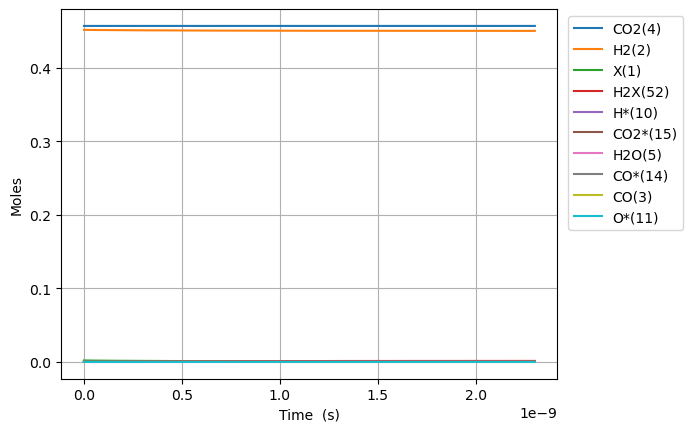

The data file committed next to this chart (first rows):
Time (s), Volume (m^3), N2, Ne, X(1), H2(2), CO(3), CO2(4), H2O(5), CH2O(6), HCOOH(7), CH3OH(8), HCOOCH3(9), H*(10), O*(11), OH*(12), H2O*(13), CO*(14), CO2*(15), HCO*(16), HCOO*(17), COOH*(18), CH2O*(19), CH3O*(20)
0.0, 0.0006812, 0.09156, 0.0, 0.002005, 0.4515, 0.0, 0.4569, 0.0, 0.0, 0.0, 0.0, 0.0, 0.0, 0.0, 0.0, 0.0, 0.0, 0.0, 0.0, 0.0, 0.0, 0.0, 0.0
7.172756774969819e-25, 0.0006812, 0.09156, 0.0, 0.002005, 0.4515, 1.6820011744781028e-63, 0.4569, -1.8443109502567515e-74, 8.73716912246925e-96, 2.800911790676317e-48, 2.5833769440886553e-137, 6.2452743803631895e-183, 1.6925871629012845e-18, 5.176138154731432e-48, 4.546646786220879e-50, 1.5799152087628977e-71, 5.221604622593625e-48, 1.9921192885657124e-20, 1.3429275614773183e-62, 4.800092721426775e-46, 2.086141614831048e-44, 4.4816097805794593e-85, -5.11603792891617e-113
2.0083718969915494e-24, 0.0006812, 0.09156, 0.0, 0.002005, 0.4515, 2.020787826351269e-62, 0.4569, 1.8222973370966625e-73, 5.315246738473595e-94, 7.842553013893688e-48, 4.079064301729323e-135, 4.043055415874248e-180, 4.739244056123579e-18, 3.1263874453940215e-47, 6.870893125519574e-49, 4.9675059136991914e-70, 3.195096376649199e-47, 5.57793400784753e-20, 1.5943235813707224e-61, 2.8992560082833716e-45, 1.2600295353559643e-43, 1.4090899443537972e-83, 2.6512276035737664e-111
4.5905643359806844e-24, 0.0006812, 0.09156, 0.0, 0.002005, 0.4515, 2.033313635896952e-61, 0.4569, 1.0050786922407088e-71, 2.3995564444831672e-92, 1.792583546032843e-47, 1.9485965344832533e-132, 1.3216991871855323e-176, 1.0832557842568092e-17, 1.505220975300326e-46, 7.391393322009871e-48, 1.1082232370469824e-68, 1.5791349085204067e-46, 1.2749563445865308e-19, 1.565316339756056e-60, 1.395866970065765e-44, 6.0664998158988555e-43, 3.1436021798343787e-82, 2.782571240243682e-109
9.754949213958954e-24, 0.0006812, 0.09156, 0.0, 0.002005, 0.4515, 1.8855327395397237e-60, 0.4569, 3.9556421805955857e-70, 9.060268584295278e-91, 3.8092400353197915e-47, 6.617430651149408e-130, 2.064788557071684e-173, 2.3019185415456805e-17, 6.573695455522761e-46, 6.793963890108479e-47, 2.0755794695537194e-67, 7.25309184453345e-46, 2.7092822319717445e-19, 1.3845045792917092e-59, 6.096117824543682e-44, 2.649399850804604e-42, 5.887619047644235e-81, 2.2215879432404922e-107
2.0083718969915493e-23, 0.0006812, 0.09156, 0.0, 0.002005, 0.4515, 1.731170784944808e-59, 0.4569, 1.3976175966199409e-68, 3.1434280951479965e-89, 7.842553013893686e-47, 1.9418203957329538e-127, 2.590948344375053e-170, 4.7392440561232974e-17, 2.7443884487536603e-45, 5.81237914464503e-46, 3.5850473702682334e-66, 3.3256263632180297e-45, 5.5779340058688025e-19, 1.1637595334926497e-58, 2.545009222123903e-43, 1.106072284155676e-41, 1.016939801065208e-79, 1.582465971786324e-105
4.074125848182857e-23, 0.0006812, 0.09156, 0.0, 0.002005, 0.4515, 1.6590862364391578e-58, 0.4569, 4.695410795520742e-67, 1.0468928228604617e-87, 1.5909178971041475e-46, 5.316252230483499e-125, 2.9314124516169304e-167, 9.613895085278036e-17, 1.1211722281225897e-44, 4.805787475343373e-45, 5.9566098219859165e-65, 1.6017509756568146e-44, 1.1315237550169445e-18, 9.541203990060007e-58, 1.0397193355540586e-42, 4.5186661831537297e-41, 1.6896607732377527e-78, 1.0675898499126074e-103
8.205633750565473e-23, 0.0006812, 0.09156, 0.0, 0.002005, 0.4515, 1.731881938297987e-57, 0.4569, 1.539220793232161e-65, 3.4172326969627835e-86, 3.2042430885337047e-46, 1.4070397620005983e-122, 3.1537846119880065e-164, 1.9363197143585518e-16, 4.531957403044046e-44, 3.90798655941793e-44, 9.71077737835431e-64, 8.439943962461031e-44, 2.2789844624796825e-18, 7.726714730787417e-57, 4.2027120070538835e-42, 1.8265171183888587e-40, 2.754573783090861e-77, 7.013630298225063e-102
1.6468649555330704e-22, 0.0006812, 0.09156, 0.0, 0.002005, 0.4515, 2.019049884101197e-56, 0.4569, 4.985023749705462e-64, 1.1043906627241036e-84, 6.430893471392819e-46, 3.6622488041265403e-120, 3.3098546557706272e-161, 3.88618012601925e-16, 1.822280137132033e-43, 3.1519327318108312e-43, 1.5682931402926137e-62, 4.97421286894204e-43, 4.5739058718155966e-18, 6.219132819440098e-56, 1.689892187480303e-41, 7.344344999109938e-40, 4.4486449036899834e-76, 4.5475842821731537e-100
3.299468116486117e-22, 0.0006812, 0.09156, 0.0, 0.002005, 0.4515, 2.6233311331754982e-55, 0.4569, 1.6047959213297224e-62, 3.5515555329399166e-83, 1.2884194237111054e-45, 9.4532577742785e-118, 3.4311117833560718e-158, 7.785900949337457e-16, 7.308158367111406e-43, 2.531803771780909e-42, 2.520985419050574e-61, 3.262619608491287e-42, 9.163748668129184e-18, 4.990463376967753e-55, 6.77722488731674e-41, 2.945410827867738e-39, 7.151069603958148e-75, 2.929439293496716e-98
6.604674438392209e-22, 0.0006812, 0.09156, 0.0, 0.002005, 0.4515, 3.70936994388784e-54, 0.4569, 5.150740865745554e-61, 1.1393072219083774e-81, 2.579079576854776e-45, 2.4300587299308358e-115, 3.535045249761498e-155, 1.5585342595961114e-15, 2.927075250270069e-42, 2.029554084918515e-41, 4.0429744085649003e-60, 2.3222616099447505e-41, 1.8343434171323387e-17, 3.9984450991138187e-54, 2.714426052323008e-40, 1.1797006487694436e-38, 1.1468378286938722e-73, 1.880941508250414e-96
1.3215087082204395e-21, 0.0006812, 0.09156, 0.0, 0.002005, 0.4515, 5.543725799963589e-53, 0.4569, 1.6507043056035166e-59, 3.65028692077714e-80, 5.1603998831425355e-45, 6.233822633813832e-113, 3.6309883040239502e-152, 3.118422588915739e-15, 1.1715929121872028e-41, 1.6252892885310074e-40, 6.476287106281477e-59, 1.7424485797488533e-40, 3.6702804819979887e-17, 3.2011897610283405e-53, 1.0864787138876423e-39, 4.721876979630538e-38, 1.8370788754131138e-72, 1.2057599198569408e-94
2.6435912369828765e-21, 0.0006812, 0.09156, 0.0, 0.002005, 0.4515, 8.556588617709431e-52, 0.4569, 5.286204622842612e-58, 1.1688142788032727e-78, 1.0323040495724927e-44, 1.597512081074619e-110, 3.723838367050723e-149, 6.23819924753458e-15, 4.687897731630211e-41, 1.300890136584228e-39, 1.0368085758115334e-57, 1.3477691138994181e-39, 7.34215446863654e-17, 2.56192864684083e-52, 4.347337206845208e-39, 1.889365841557953e-37, 2.94104503433298e-71, 7.72315106018802e-93
5.28775629450775e-21, 0.0006812, 0.09156, 0.0, 0.002005, 0.4515, 1.3439699270446637e-50, 0.4569, 1.6922178225945714e-56, 3.741370536121109e-77, 2.0648321721000376e-44, 4.091767669534124e-108, 3.816157110406681e-146, 1.2477752564690608e-14, 1.8754644536733725e-40, 1.040975617116354e-38, 1.6593759897346075e-56, 1.059730261651538e-38, 1.4685901869542689e-16, 2.0499384549987556e-51, 1.739223683051945e-38, 7.558693621353498e-37, 4.707070079552992e-70, 4.94485257859438e-91
1.0576086409557498e-20, 0.0006812, 0.09156, 0.0, 0.002005, 0.4515, 2.1302785748648513e-49, 0.4569, 5.4161086002677315e-55, 1.1974304059595895e-75, 4.1298884173324835e-44, 1.0477757947028112e-105, 3.9092994806790277e-143, 2.4956859198676044e-14, 7.502470697114775e-40, 8.328858476032501e-38, 2.655387459679314e-55, 8.403883182980705e-38, 2.9373394381871503e-16, 1.640116546275039e-50, 6.95750669100036e-38, 3.023723501468777e-36, 7.532502757292828e-69, 3.16538659708773e-89
2.1152746639656994e-20, 0.0006812, 0.09156, 0.0, 0.002005, 0.4515, 3.392384293956967e-48, 0.4569, 1.7333163658580338e-53, 3.832118984011109e-74, 8.260000910636344e-44, 2.6827182425388915e-103, 4.004011349926702e-140, 4.991507246534045e-14, 3.001114647877648e-39, 6.663507228588644e-37, 4.248928655755649e-54, 6.693518375032182e-37, 5.874837024859812e-16, 1.3121716342479643e-49, 2.7831525264193376e-37, 1.2095386004289082e-35, 1.2053187488978121e-67, 2.026102856039542e-87
4.230606709985599e-20, 0.0006812, 0.09156, 0.0, 0.002005, 0.4515, 5.414963286700455e-47, 0.4569, 5.5468693384580864e-52, 1.2263549691351647e-72, 1.6520225942673284e-43, 6.868540138573793e-101, 4.100752195146317e-137, 9.983149899344336e-14, 1.2004775154377156e-38, 5.330972377330176e-36, 6.798532816676327e-53, 5.3429771524293415e-36, 1.1749828535035035e-15, 1.0497879964764873e-48, 1.1133129442830048e-36, 4.838252703179288e-35, 1.9286784092373822e-66, 1.296835578895901e-85
8.461270802025397e-20, 0.0006812, 0.09156, 0.0, 0.002005, 0.4515, 8.653654754555554e-46, 0.4569, 1.7750382622247259e-50, 3.924601156776087e-71, 3.304067673364416e-43, 1.758576239376857e-98, 4.1998884404528458e-134, 1.9966435202874562e-13, 4.802078054819912e-38, 4.264841997009214e-35, 1.0877850024382314e-51, 4.2696440749766533e-35, 2.3499796902723377e-15, 8.398815999765723e-48, 4.453531350237051e-36, 1.9353206617624912e-34, 3.086256232167354e-65, 8.300777440761353e-84
1.6922598986104995e-19, 0.0006812, 0.09156, 0.0, 0.002005, 0.4515, 1.3837602676888498e-44, 0.4569, 5.680179889342498e-49, 1.2560058327282748e-69, 6.6081589946136116e-43, 4.502914855687146e-96, 4.3018485291735163e-131, 3.993300580157357e-13, 1.9210343623013917e-37, 3.411895166011744e-34, 1.7404717861994668e-50, 3.4138162002350165e-34, 4.699967502759733e-15, 6.719752437246199e-47, 1.7816090170619726e-35, 7.741321168389336e-34, 4.9390620045696284e-64, 5.313613727841418e-82
3.384525535426419e-19, 0.0006812, 0.09156, 0.0, 0.002005, 0.4515, 2.21335184251774e-43, 0.4569, 1.8176624886005783e-47, 4.020014727545046e-68, 1.3216360246227841e-42, 1.1532097386503552e-93, 4.407316895742493e-128, 7.986614696552585e-13, 7.687272818478345e-37, 2.7295182484684493e-33, 2.7847674222721453e-49, 2.7302869755284096e-33, 9.399919683650402e-15, 5.3768735055661056e-46, 7.127953490090533e-35, 3.096535659787384e-33, 7.905758525443006e-63, 3.402077013137558e-80
6.7690568090582575e-19, 0.0006812, 0.09156, 0.0, 0.002005, 0.4515, 3.540815323739331e-42, 0.4569, 5.816500523349208e-46, 1.2869048771893026e-66, 2.6433060500438817e-42, 2.9545551104410495e-91, 1.2070260348937426e-124, 1.5973242915964744e-12, 3.0799158542845506e-36, 2.1836050263571827e-32, 4.455637626547371e-48, 2.1839130175881545e-32, 1.8799730270030686e-14, 4.303194081289916e-45, 2.852384405779641e-34, 1.2386152929203285e-32, 1.2659560117687717e-61, 2.179055234544089e-78
1.3538119356321934e-18, 0.0006812, 0.09156, 0.0, 0.002005, 0.4515, 5.664815368010714e-41, 0.4569, 1.8612595749061297e-44, 4.121281507686274e-65, 5.287122517257835e-42, 7.575592692603506e-89, 1.2396749202709745e-121, 3.1946499301275867e-12, 1.2399855399751694e-35, 1.7468635225400425e-31, 7.129027452890942e-47, 1.7469875205274005e-31, 3.7598976348670676e-14, 3.4452598096776794e-44, 1.1419139062875621e-33, 4.954459953836848e-32, 2.0288353694409169e-60, 1.3967990156668158e-76
2.707624445084929e-18, 0.0006812, 0.09156, 0.0, 0.002005, 0.4515, 9.06314991595843e-40, 0.4569, 5.955885808743599e-43, 1.3208463154865965e-63, 1.0582378575494015e-41, 1.9454607968806614e-86, 1.2754288006616179e-118, 6.3893011857845366e-12, 5.088346870315769e-35, 1.3974559483181367e-30, 1.1406447776302025e-45, 1.3975068308808456e-30, 7.519596818933388e-14, 2.760531277351953e-43, 4.575330997226089e-33, 1.981781117287944e-31, 3.256720777112805e-59, 8.967726855324764e-75
4.061436954537664e-18, 0.0006812, 0.09156, 0.0, 0.002005, 0.4515, 3.428702941272591e-39, 0.4569, 2.8493757224617946e-42, 6.18330785364328e-63, 1.5895059675465335e-41, 1.493868753671139e-85, 7.705605765713742e-118, 9.583952420036204e-12, 1.1096707315377043e-34, 4.148637972430501e-30, 4.348708751527995e-45, 4.148748936076817e-30, 1.127914597732341e-13, 7.90143557031379e-43, 9.735632146567315e-33, 4.211280135827762e-31, 1.2435776312464755e-58, 5.122936125665263e-74
5.4152494639903994e-18, 0.0006812, 0.09156, 0.0, 0.002005, 0.4515, 8.924741585536468e-39, 0.4569, 9.430349440449771e-42, 1.99622444905142e-62, 2.1241503654636592e-41, 7.85055760403274e-85, 7.577050709960018e-117, 1.2778603632882588e-11, 1.9510964112108164e-34, 9.039526358877047e-30, 1.1700523018963996e-44, 9.039721459600803e-30, 1.5038545116024132e-13, 1.6682719860755198e-42, 1.6629633432083778e-32, 7.183940757924733e-31, 3.351759706180079e-58, 2.006701109146622e-73
8.122874482895871e-18, 0.0006812, 0.09156, 0.0, 0.002005, 0.4515, 3.275155042953272e-38, 0.4569, 5.502140549152315e-41, 1.1007099585044078e-61, 3.210486918856208e-41, 1.3364178188014556e-83, 4.311625077700793e-115, 1.9167906008338446e-11, 4.309290911633542e-34, 2.623813257585506e-29, 4.732478211614427e-44, 2.623856347224468e-29, 2.2556991324969142e-13, 4.564668480439075e-42, 3.4513483301278943e-32, 1.4873409672781602e-30, 1.3610600609334186e-57, 1.6867639625131137e-72
1.0830499501801343e-17, 0.0006812, 0.09156, 0.0, 0.002005, 0.4515, 8.492523410435347e-38, 0.4569, 1.8305954303195862e-40, 3.5363619351563104e-61, 4.3336913539641165e-41, 7.19667826087124e-83, 3.212535907691483e-114, 2.5557208305079388e-11, 7.881367409159267e-34, 5.73783114242314e-29, 1.281898636895895e-43, 5.737909947622013e-29, 3.007488590773446e-13, 9.566710602396685e-42, 5.884097944663971e-32, 2.5295729808950337e-30, 3.697314861578765e-57, 6.642344617454964e-72
1.3538124520706815e-17, 0.0006812, 0.09156, 0.0, 0.002005, 0.4515, 1.856828414999459e-37, 0.4569, 4.935857432202836e-40, 9.251976437142646e-61, 5.521216148932645e-41, 3.023252063367358e-82, 1.9548673240449577e-113, 3.1946510517482904e-11, 1.3098328591863373e-33, 1.076465859117435e-28, 2.879746650967731e-43, 1.0764789555939556e-28, 3.75921895024566e-13, 1.7445989496241763e-41, 9.011913212921428e-32, 3.86460894979512e-30, 8.331239239441036e-57, 2.0903301344228485e-71
1.8953374558517755e-17, 0.0006812, 0.09156, 0.0, 0.002005, 0.4515, 7.141709477971116e-37, 0.4569, 2.9096474056365644e-39, 5.201429497133131e-60, 8.311363694700187e-41, 8.155331792405574e-81, 1.2473898240266597e-111, 4.47251146839799e-11, 3.193860328416663e-33, 2.9452028985148412e-28, 1.1167297102017213e-42, 2.945234830005054e-28, 5.262498687642745e-13, 4.627975242757848e-41, 1.7427307299674658e-31, 7.431474609118172e-30, 3.261623991273459e-56, 1.9229310638245468e-70
2.978387463413964e-17, 0.0006812, 0.09156, 0.0, 0.002005, 0.4515, 4.7134777712962604e-36, 0.4569, 3.2050555451459585e-38, 5.584059893326633e-59, 1.7486828754103423e-40, 4.7198951757421755e-79, 1.824042063010898e-109, 7.028232199005217e-11, 1.3409104521122468e-32, 1.1695116740108323e-27, 7.182447995138774e-42, 1.1695250784337516e-27, 8.26833881845132e-13, 1.808471024389842e-40, 4.302006077714443e-31, 1.8130381970183114e-29, 2.1397107729380503e-55, 3.6433095009408063e-69
4.061437470976153e-17, 0.0006812, 0.09156, 0.0, 0.002005, 0.4515, 1.5539998212060817e-35, 0.4569, 1.3657327518698965e-37, 2.3711671438425128e-58, 3.519190550809645e-40, 3.613617013305494e-78, 1.895965291963462e-108, 9.5839527925717e-11, 3.7712214422297073e-32, 2.927679706387313e-27, 2.370298267646721e-41, 2.9277174031978813e-27, 1.1273219209269429e-12, 4.525352040641256e-40, 8.054357067844365e-31, 3.358686395211144e-29, 7.159029119059397e-55, 1.947458508810439e-68
6.227537486100529e-17, 0.0006812, 0.09156, 0.0, 0.002005, 0.4515, 8.986825236589212e-35, 0.4569, 1.264852236745464e-36, 2.2203073246022292e-57, 1.3492438558140691e-39, 1.681041179443549e-76, 2.859202575009332e-106, 1.4695393568705365e-10, 1.8944769683533724e-31, 1.069898710521201e-26, 1.3551050082643621e-40, 1.0699176464303905e-26, 1.7280103212316218e-12, 1.6758968952119753e-39, 1.9315332934117325e-30, 7.87676470066432e-29, 4.2489818437724267e-54, 3.080022007045545e-67
1.0559737516349282e-16, 0.0006812, 0.09156, 0.0, 0.002005, 0.4515, 8.112994678287137e-34, 0.4569, 2.0022260822262864e-35, 3.646587815846555e-56, 1.0145798436770262e-38, 1.7182793469708972e-74, 9.078940869641184e-104, 2.4918273476996784e-10, 1.5899876111546657e-30, 5.360432323046911e-26, 1.1906364807411028e-39, 5.360591242679553e-26, 2.9282374433112085e-12, 8.723441863622698e-39, 5.800394475820747e-30, 2.2619564309548914e-28, 4.0285219143869716e-53, 9.441686707642459e-66
1.4891937546598036e-16, 0.0006812, 0.09156, 0.0, 0.002005, 0.4515, 2.9538719899912812e-33, 0.4569, 9.539106823758428e-35, 1.772705177103605e-55, 3.650627157811583e-38, 1.4938727588822756e-73, 1.0588146655807675e-102, 3.514115119333962e-10, 5.6962616716936e-30, 1.4664322317600952e-25, 4.389968423289834e-39, 1.4664891657918e-25, 4.126933018652169e-12, 2.456240164403748e-38, 1.197487157470282e-29, 4.497061143607919e-28, 1.5581501599579e-52, 5.807640520510246e-65
1.922413757684679e-16, 0.0006812, 0.09156, 0.0, 0.002005, 0.4515, 7.673281592387535e-33, 0.4569, 3.0827105210858166e-34, 5.84737738189711e-55, 9.562347469458622e-38, 8.326455003693398e-73, 9.95868670559441e-102, 4.536402671773464e-10, 1.4693234922807827e-29, 3.087821161179601e-25, 1.158159921116519e-38, 3.0879680198783058e-25, 5.324098916801115e-12, 5.311871483205498e-38, 2.066268509066057e-29, 7.492914819190629e-28, 4.30532100152348e-52, 2.3554864761079166e-64
2.3556337607095545e-16, 0.0006812, 0.09156, 0.0, 0.002005, 0.4515, 1.6504862410380825e-32, 0.4569, 7.997681176492869e-34, 1.5495491784479117e-54, 2.0795728901598312e-37, 3.615000263219397e-72, 7.068987974881568e-101, 5.558690005017403e-10, 3.148357850648646e-29, 5.595845021722822e-25, 2.524768049189656e-38, 5.596159700456204e-25, 6.519737061426112e-12, 9.87724034986804e-38, 3.20769598060902e-29, 1.124944212280339e-27, 9.832714120689816e-52, 7.539674766338215e-64
3.222073766759305e-16, 0.0006812, 0.09156, 0.0, 0.002005, 0.4515, 5.416255286002499e-32, 0.4569, 3.597404311516217e-33, 7.299926143364335e-54, 6.96967024308192e-37, 4.5629760172530474e-71, 2.1082942088318505e-99, 7.60326401391442e-10, 1.029221245252801e-28, 1.3994952898778035e-24, 8.465174024045309e-38, 1.399598161437005e-24, 8.906437200017495e-12, 2.5946021598335264e-37, 6.386615303661128e-29, 2.104424280028974e-27, 3.627485727003826e-51, 5.066783847317455e-63
4.088513772809056e-16, 0.0006812, 0.09156, 0.0, 0.002005, 0.4515, 1.3449356247888497e-31, 0.4569, 1.114899672117069e-32, 2.344916002577226e-53, 1.758429878564162e-36, 2.5583028381428582e-70, 1.7870747929617135e-98, 9.647837146015998e-10, 2.551122807568326e-28, 2.8225931977568913e-24, 2.133415864317992e-37, 2.8228481866927477e-24, 1.1287048801138373e-11, 5.4761938505480295e-37, 1.090235187812135e-28, 3.388086863640681e-27, 9.9141694875141e-51, 2.036354929918077e-62
4.954953778858807e-16, 0.0006812, 0.09156, 0.0, 0.002005, 0.4515, 2.8279052456356428e-31, 0.4569, 2.803654075190041e-32, 6.100406274521901e-53, 3.7390694833872916e-36, 1.065967909926719e-69, 1.1041175769396458e-97, 1.1692409401312298e-09, 5.3586864409011215e-28, 4.9927750394409416e-24, 4.529371925791283e-37, 4.9933106533304885e-24, 1.3661588003236527e-11, 1.0117522750606755e-36, 1.6929378830424731e-28, 4.975869496609637e-27, 2.271444961460062e-50, 6.395334265113177e-62
6.687833790958309e-16, 0.0006812, 0.09156, 0.0, 0.002005, 0.4515, 9.359902801900635e-31, 0.4569, 1.2951701358328193e-31, 3.0931489139029905e-52, 1.255962741156673e-35, 2.0908597358806803e-68, 5.194989702588955e-96, 1.578155128144874e-09, 1.7717458365021417e-27, 1.220694592105174e-23, 1.5148075753538235e-36, 1.2208716860413784e-23, 1.8392511661694555e-11, 2.70628239944148e-36, 3.417301464705007e-28, 9.063552470169245e-27, 9.061814374487275e-50, 5.167343352294045e-61
8.420713803057811e-16, 0.0006812, 0.09156, 0.0, 0.002005, 0.4515, 2.3417202774802164e-30, 0.4569, 4.075028676906463e-31, 1.0448110411949208e-51, 3.170786137615782e-35, 1.3789112048964308e-67, 5.233812183926487e-95, 1.9870689654244897e-09, 4.430476710365398e-27, 2.429852622816225e-23, 3.808739016864842e-36, 2.4302954770653173e-23, 2.3099332325894074e-11, 5.838228989537208e-36, 5.941253426698695e-28, 1.436699020778008e-26, 2.6334870139039897e-49, 2.3065302731015617e-60
1.0153593815157313e-15, 0.0006812, 0.09156, 0.0, 0.002005, 0.4515, 4.9222357165919376e-30, 0.4569, 1.0254957991284806e-30, 2.797627957270071e-51, 6.711369254863311e-35, 6.196212758756424e-67, 3.4616537481148457e-94, 2.395982451962188e-09, 9.310172767393511e-27, 4.2506207332296446e-23, 8.030301445520341e-36, 4.2515513608320956e-23, 2.77821727149907e-11, 1.098481613839176e-35, 9.389382140715019e-28, 2.0885703050153649e-26, 6.3130145457461435e-49, 7.682094104005854e-60
1.1886473827256814e-15, 0.0006812, 0.09156, 0.0, 0.002005, 0.4515, 9.198491197449632e-30, 0.4569, 2.2295318125733974e-30, 6.446290693250476e-51, 1.2618891629103113e-34, 2.2510471051790978e-66, 1.8201477889385427e-93, 2.8048955877500374e-09, 1.7395428365943823e-26, 6.805781993538364e-23, 1.5041394260614837e-35, 6.807520839478639e-23, 3.244115481646224e-11, 1.880843721681861e-35, 1.3882068579433686e-27, 2.8619211868239475e-26, 1.3313413940980475e-48, 2.1437277265689465e-59
1.3619353839356316e-15, 0.0006812, 0.09156, 0.0, 0.002005, 0.4515, 1.5788896655070787e-29, 0.4569, 4.3648929795001684e-30, 1.3335108820034355e-50, 2.1784663474433922e-34, 7.034211280519314e-66, 7.95566710588139e-93, 3.213808372780051e-09, 2.9854940891191104e-26, 1.0217229479142226e-22, 2.586996049663923e-35, 1.0220213830830558e-22, 3.7076400074090605e-11, 3.0053718808122447e-35, 1.9535816977138965e-27, 3.756703736653436e-26, 2.5587744971832215e-48, 5.271609487873081e-59
1.708511386355532e-15, 0.0006812, 0.09156, 0.0, 0.002005, 0.4515, 3.883573892841583e-29, 0.4569, 1.340626329358563e-29, 4.546435511732153e-50, 5.417659238297109e-34, 5.364261838414742e-65, 1.1719223402984985e-91, 4.031632890534375e-09, 7.342129079641505e-26, 2.009227418981176e-22, 6.387100724452992e-35, 2.009961377594361e-22, 4.627616314456308e-11, 6.61516007104958e-35, 3.47749676241476e-27, 5.910372111958451e-26, 7.756109157637722e-48, 2.4753248991964778e-58
2.1705461358714172e-15, 0.0006812, 0.09156, 0.0, 0.002005, 0.4515, 1.0054134526865898e-28, 0.4569, 4.4019883853282044e-29, 1.6884546673721607e-49, 1.4225851171714561e-33, 4.442720281264507e-64, 1.740019990070624e-90, 5.121906271511253e-09, 1.9005021231723396e-25, 4.0986643632330967e-22, 1.6617866036941727e-34, 4.100564300141778e-22, 5.839549246003572e-11, 1.5383835244054022e-34, 6.44859737239791e-27, 9.535959341181066e-26, 2.5704397953425934e-47, 1.2986686009455099e-57
2.6325808853873024e-15, 0.0006812, 0.09156, 0.0, 0.002005, 0.4515, 2.1645678211375065e-28, 0.4569, 1.1499147597269973e-28, 4.918771586477302e-49, 3.105114052468796e-33, 2.6873101001072657e-63, 1.762622234400852e-89, 6.212177158600303e-09, 4.0911284181325205e-25, 7.275266057430498e-22, 3.5962710070906336e-34, 7.279356171196108e-22, 7.035088664522196e-11, 3.059163038770393e-34, 1.0664981631832892e-26, 1.4022882154842861e-25, 6.88569777719829e-47, 5.091900755279502e-57
3.0946156349031876e-15, 0.0006812, 0.09156, 0.0, 0.002005, 0.4515, 4.115472741229253e-28, 0.4569, 2.5672619998747497e-28, 1.2063032442830545e-48, 5.9821495163088635e-33, 1.1171465508346743e-62, 1.0795279808745195e-88, 7.3024455516430565e-09, 7.777624796581524e-25, 1.175690749319623e-21, 6.874247660109019e-34, 1.1764683569783477e-21, 8.214456261645752e-11, 5.464991676156469e-34, 1.629763009659821e-26, 1.9370233842719903e-25, 1.5858911653210119e-46, 1.58306323390019e-56
3.556650384419073e-15, 0.0006812, 0.09156, 0.0, 0.002005, 0.4515, 7.150770905198018e-28, 0.4569, 5.120238612435404e-28, 2.616206574568885e-48, 1.0527447832339251e-32, 3.8136770213485334e-62, 5.150974219188212e-88, 8.392711450478753e-09, 1.351260690185047e-24, 1.7757049441928264e-21, 1.2011114717601096e-33, 1.777056001830081e-21, 9.377870807118494e-11, 9.024856860683917e-34, 2.3502781991360708e-26, 2.5577108775576166e-25, 3.2729573979159956e-46, 4.219040410671497e-56
4.018685133934959e-15, 0.0006812, 0.09156, 0.0, 0.002005, 0.4515, 1.1608703389842318e-27, 0.4569, 9.378309005853022e-28, 5.1673893905842816e-48, 1.7302119582745013e-32, 1.124853318342544e-61, 2.070562491938697e-87, 9.482974854944188e-09, 2.1934669202067338e-24, 2.548452444535147e-21, 1.961317612770695e-33, 2.5506456884164734e-21, 1.0525548027640222e-10, 1.403601795368072e-33, 3.242154459356204e-26, 3.2642602209647543e-25, 6.2095148049091095e-46, 1.0007627987892457e-55
4.4807198834508444e-15, 0.0006812, 0.09156, 0.0, 0.002005, 0.4515, 1.786866222635604e-27, 0.4569, 1.6075653518695981e-27, 9.490578574633121e-48, 2.695207498163793e-32, 2.9703851380494533e-61, 7.214064668775851e-87, 1.057323576487393e-08, 3.375994471676357e-24, 3.514393090133025e-21, 3.0374996170147365e-33, 3.5177689053047866e-21, 1.1657700819426515e-10, 2.0818365458045092e-33, 4.3182304911134927e-26, 4.0565810441881547e-25, 1.1027880680121514e-45, 2.1701110361799953e-55
4.94275463296673e-15, 0.0006812, 0.09156, 0.0, 0.002005, 0.4515, 2.6354051525283205e-27, 0.4569, 2.6127014742729008e-27, 1.6435185872304767e-47, 4.0214286623387985e-32, 7.177093849711122e-61, 2.2432564212969606e-86, 1.1663494180100146e-08, 4.978747780799851e-24, 4.6935388437426176e-21, 4.5088554173853085e-33, 4.698517568821278e-21, 1.2774539113613194e-10, 2.971514784059613e-33, 5.590019776231938e-26, 4.934583060418712e-25, 1.8561545190944764e-45, 4.37716223096162e-55
5.4047893824826156e-15, 0.0006812, 0.09156, 0.0, 0.002005, 0.4515, 3.7527652612958725e-27, 0.4569, 4.0649105261561504e-27, 2.7118922077495786e-47, 5.791310066521351e-32, 1.6108297553306305e-60, 6.3368732653804924e-86, 1.2753750100452841e-08, 7.089043678651821e-24, 6.105495057686001e-21, 6.464121960854122e-33, 6.112584413512273e-21, 1.387627009369707e-10, 4.108787842166784e-33, 7.067934827926908e-26, 5.898176085858912e-25, 2.988641415280663e-45, 8.315580976867167e-55
5.866824131998501e-15, 0.0006812, 0.09156, 0.0, 0.002005, 0.4515, 5.189464510357132e-27, 0.4569, 6.0974893961000086e-27, 4.296296162718285e-47, 8.096643309478639e-32, 3.3967189582756767e-60, 1.6508027074273413e-85, 1.3844003525759674e-08, 9.802178645240389e-24, 7.76943327812632e-21, 9.002643580938969e-33, 7.779236364799917e-21, 1.4963098048469863e-10, 5.531719495393941e-33, 8.761226227193806e-26, 6.947270019688871e-25, 4.635018779485992e-45, 1.502048710845785e-54
6.328858881514387e-15, 0.0006812, 0.09156, 0.0, 0.002005, 0.4515, 6.999778516851148e-27, 0.4569, 8.867402803453374e-27, 6.574825866366491e-47, 1.1038112387876836e-31, 6.788913375178017e-60, 4.012112203848243e-85, 1.4934254455846207e-08, 1.3220515376056369e-23, 9.704134941356618e-21, 1.2234249256887346e-32, 9.71735732436192e-21, 1.6035224598823195e-10, 7.279818000741533e-33, 1.0678195289539113e-25, 8.081774865726426e-25, 6.961845576510778e-45, 2.5982205118840748e-54
6.790893631030272e-15, 0.0006812, 0.09156, 0.0, 0.002005, 0.4515, 9.242064011476746e-27, 0.4569, 1.2556642334553481e-26, 9.765079841552438e-47, 1.472594265568527e-31, 1.2950806552551792e-59, 9.179161758163151e-85, 1.6024502890535715e-08, 1.745408996382018e-23, 1.192796139652917e-20, 1.6280505848695953e-32, 1.19454188010782e-20, 1.7092848540209694e-10, 9.394128840762572e-33, 1.2826127541817846e-25, 9.301600710536125e-25, 1.0170402703891498e-44, 4.3292858542870986e-54
7.252928380546157e-15, 0.0006812, 0.09156, 0.0, 0.002005, 0.4515, 1.1978261247299498e-26, 0.4569, 1.7374185047857235e-26, 1.4130482454005383e-46, 1.927934560114511e-31, 2.3717600363863856e-59, 1.9923099056248385e-84, 1.7114748829649456e-08, 2.2619669974863572e-23, 1.44589001368722e-20, 2.1274691020160377e-32, 1.4481525202780224e-20, 1.813616607987881e-10, 1.1916807744919834e-32, 1.5211494062967375e-25, 1.0606657746200723e-24, 1.450180647185035e-44, 6.980705069287146e-54
7.714963130062043e-15, 0.0006812, 0.09156, 0.0, 0.002005, 0.4515, 1.527424083444664e-26, 0.4569, 2.3557288163505878e-26, 1.998363133875453e-46, 2.4827211852054503e-31, 4.189212648297158e-59, 4.126485410771569e-84, 1.820499227300642e-08, 2.884140533908272e-23, 1.731453174422933e-20, 2.7363248370553863e-32, 1.7343381432628214e-20, 1.916537066762276e-10, 1.4891219871506303e-32, 1.783987918046743e-25, 1.1996856246402809e-24, 2.0239797371804685e-44, 1.0935313736602044e-53
8.176997879577928e-15, 0.0006812, 0.09156, 0.0, 0.002005, 0.4515, 1.9199289757534305e-26, 0.4569, 3.1373334531435745e-26, 2.7693291957749956e-46, 3.150745589822648e-31, 7.1654791111792625e-59, 8.200153039579209e-84, 1.9295233220423655e-08, 3.624985618881685e-23, 2.0512078772722255e-20, 3.4705856412701356e-32, 2.0548340802972186e-20, 2.018065324326288e-10, 1.8361553305344375e-32, 2.071617079624248e-25, 1.3472106590864563e-24, 2.771633730356245e-44, 1.669466491655801e-53
8.639032629093814e-15, 0.0006812, 0.09156, 0.0, 0.002005, 0.4515, 2.3826481225014147e-26, 0.4569, 4.1121069421548054e-26, 3.768738591492158e-46, 3.946776491850944e-31, 1.1907402319981974e-58, 1.5698322287894797e-83, 2.038547167171603e-08, 4.498268671705487e-23, 2.406836940997675e-20, 4.347709644449346e-32, 2.4113369391303106e-20, 2.1182202054648597e-10, 2.2372921594060276e-32, 2.3844483134832072e-25, 1.5032319239671546e-24, 3.731411865575745e-44, 2.4908016423180184e-53
... 1,260 more rows
